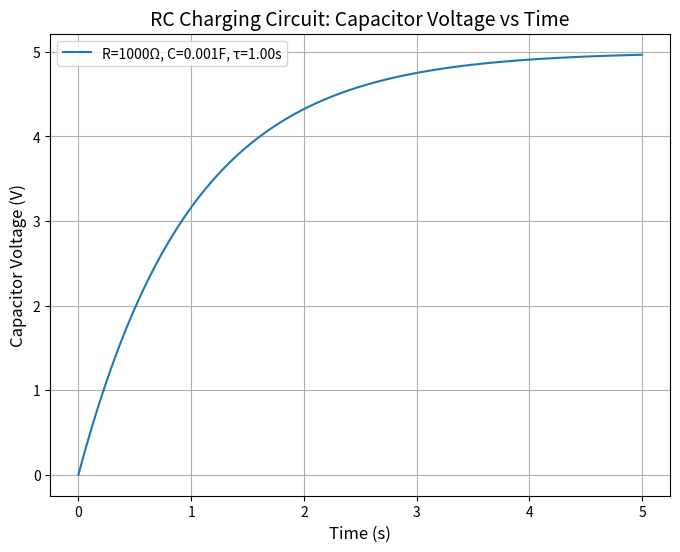
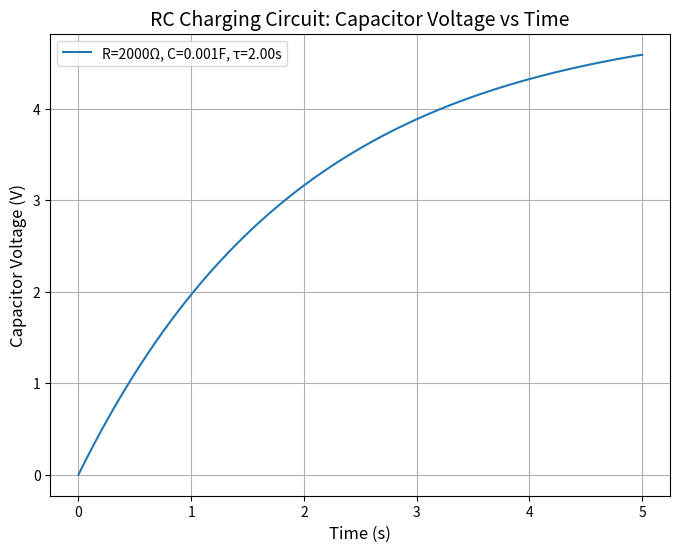
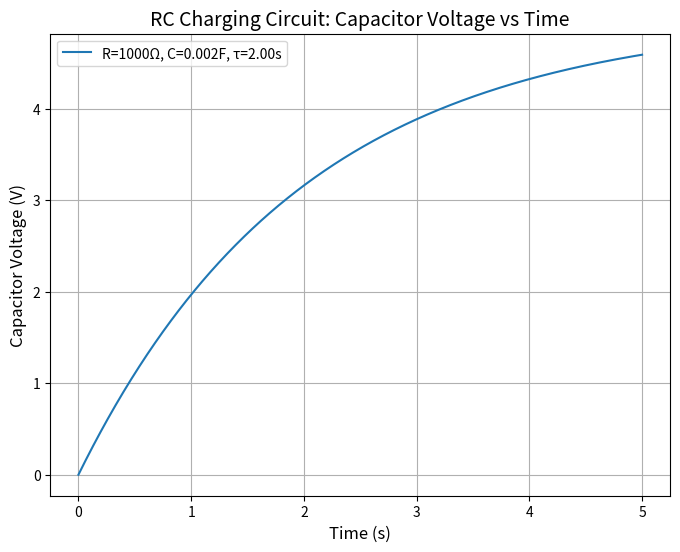

The matplotlib source for these figures, in order:
import numpy as np
import matplotlib.pyplot as plt

def rc_charging_response(R, C, V, time_duration):
    """
    Analyze and plot the transient response of an RC charging circuit.
    
    Parameters:
    R (float): Resistance in ohms
    C (float): Capacitance in farads
    V (float): Supply voltage in volts
    time_duration (float): Total time duration for the simulation in seconds
    """
    # Time constant (tau = R * C)
    tau = R * C

    # Generate time points
    t = np.linspace(0, time_duration, 1000)

    # Calculate capacitor voltage over time (Vc = V * (1 - exp(-t / tau)))
    vc = V * (1 - np.exp(-t / tau))

    # Plot the response
    plt.figure(figsize=(8, 6))
    plt.plot(t, vc, label=f"R={R}Ω, C={C}F, τ={tau:.2f}s")
    plt.title("RC Charging Circuit: Capacitor Voltage vs Time", fontsize=14)
    plt.xlabel("Time (s)", fontsize=12)
    plt.ylabel("Capacitor Voltage (V)", fontsize=12)
    plt.grid(True)
    plt.legend()
    plt.show()

# Example usage
if __name__ == "__main__":
    # Parameters for the RC circuit
    R = 1000  # Resistance in ohms
    C = 0.001  # Capacitance in farads
    V = 5  # Supply voltage in volts
    time_duration = 5  # Total time duration in seconds

    # Plot the transient response
    rc_charging_response(R, C, V, time_duration)

    # Analyze the effect of changing R or C
    print("Analyzing the effect of changing R or C...")
    rc_charging_response(2000, C, V, time_duration)  # Doubling R
    rc_charging_response(R, 0.002, V, time_duration)  # Doubling C
